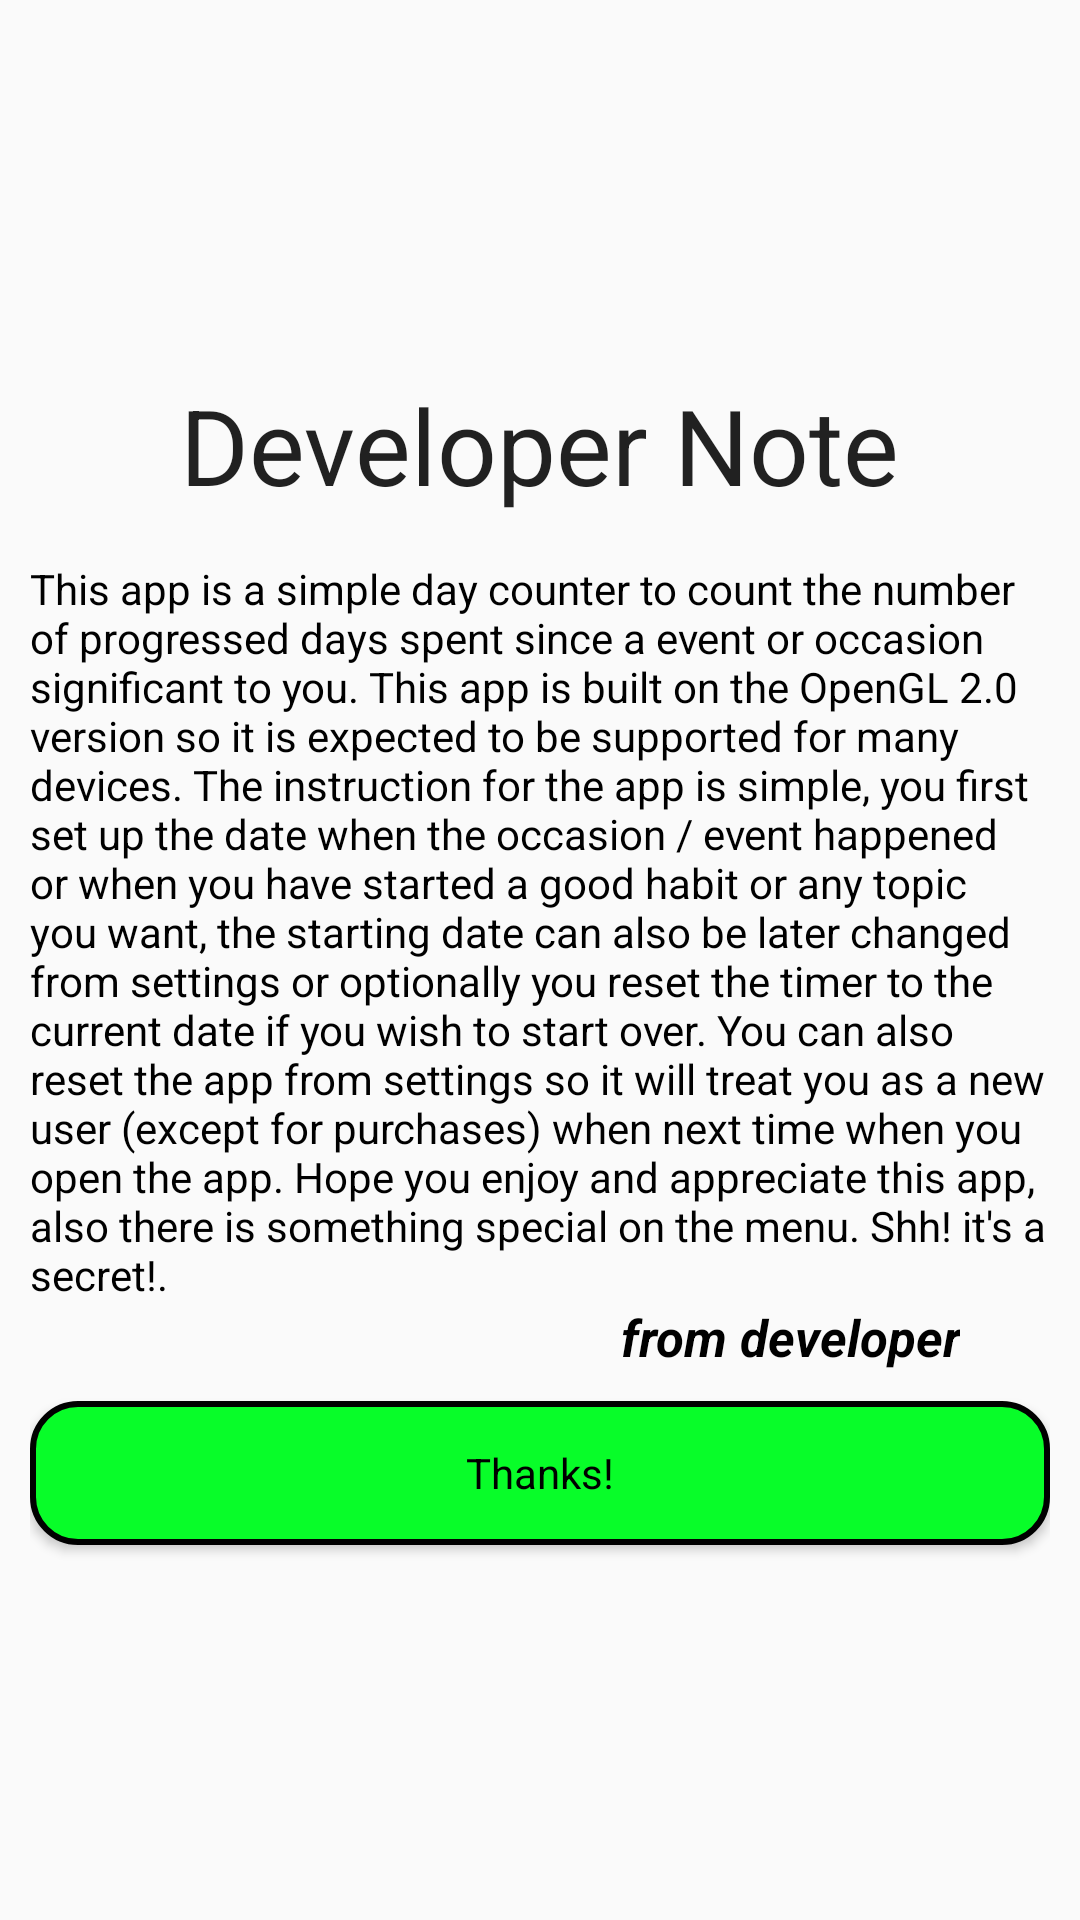

This screen was rendered from an Android layout file. Write that file and the resources it references.
<!-- AndroidManifest.xml: application theme AppTheme -->
<!-- res/layout/developer_note.xml -->
<?xml version="1.0" encoding="utf-8"?>
<LinearLayout xmlns:android="http://schemas.android.com/apk/res/android"
    android:layout_width="match_parent"
    android:layout_height="match_parent"
    android:background="@drawable/paper"
    android:gravity="center"
    android:orientation="vertical"
    android:padding="10dp">

    <TextView
        android:id="@+id/textView2"
        style="@style/TextAppearance.AppCompat.Headline"
        android:layout_width="wrap_content"
        android:layout_height="wrap_content"
        android:text="Developer Note"
        android:textSize="35sp" />

    <TextView
        android:id="@+id/textView4"
        android:layout_width="match_parent"
        android:layout_height="wrap_content"
        android:layout_marginTop="15dp"
        android:textColor="@android:color/black"
        android:text="@string/developer_note" />

    <TextView
        android:id="@+id/textView5"
        android:layout_width="match_parent"
        android:layout_height="wrap_content"
        android:layout_marginRight="20dp"
        android:gravity="right"

        android:text="from developer"
        android:textSize="17sp"
        android:textStyle="bold|italic" />

    <Button
        android:id="@+id/developer_note_ok"
        android:layout_width="match_parent"
        android:layout_height="wrap_content"
        android:layout_marginTop="10dp"
        android:background="@drawable/round_beauty_green"
        android:text="Thanks!" />
</LinearLayout>
<!-- resources referenced by this layout -->
<resources>
  <!-- drawable round_beauty_green (drawable) -->
  <?xml version="1.0" encoding="utf-8"?>
  <shape xmlns:android="http://schemas.android.com/apk/res/android" android:shape="rectangle">
  <solid android:color="@color/beautyGreen"/>
  <corners android:radius="15dp"/>
      <stroke android:color="@android:color/black" android:width="2dp"/>
  </shape>
  <string name="developer_note">This app is a simple day counter to count the number of progressed days spent since a event or occasion significant to you. This app is built on the OpenGL 2.0 version so it is expected to be supported for many devices. The instruction for the app is simple, you first set up the date when the occasion / event happened or when you have started a good habit or any topic you want, the starting date can also be later changed from settings or optionally you reset the timer to the current date if you wish to start over. You can also reset the app from settings so it will treat you as a new user (except for purchases) when next time when you open the app. Hope you enjoy and appreciate this app, also there is something special on the menu. Shh! it\'s a secret!.
  </string>
  <style name="AppTheme" parent="@style/Theme.AppCompat.Light.NoActionBar">
          
          <item name="android:windowFullscreen">true</item>
          <item name="colorPrimary">@color/colorPrimary</item>
          <item name="android:textColor">@android:color/black</item>
          <item name="android:windowLayoutInDisplayCutoutMode" tools:targetApi="o_mr1">shortEdges</item>
          <item name="android:windowTranslucentNavigation" tools:targetApi="kitkat">true</item>
          <item name="colorPrimaryDark">@color/colorPrimaryDark</item>
          <item name="android:enforceNavigationBarContrast" tools:targetApi="q">true</item>
          <item name="colorAccent">@color/colorAccent</item>
          <item name="android:windowDisablePreview">true</item>
          <item name="android:textAppearanceButton">@style/TextAppearance.AppCompat.Body1</item>
      </style>
  <color name="beautyGreen">#08FD29</color>
  <color name="colorPrimary">#6200EE</color>
  <color name="colorPrimaryDark">#3700B3</color>
  <color name="colorAccent">#03DAC5</color>
</resources>
